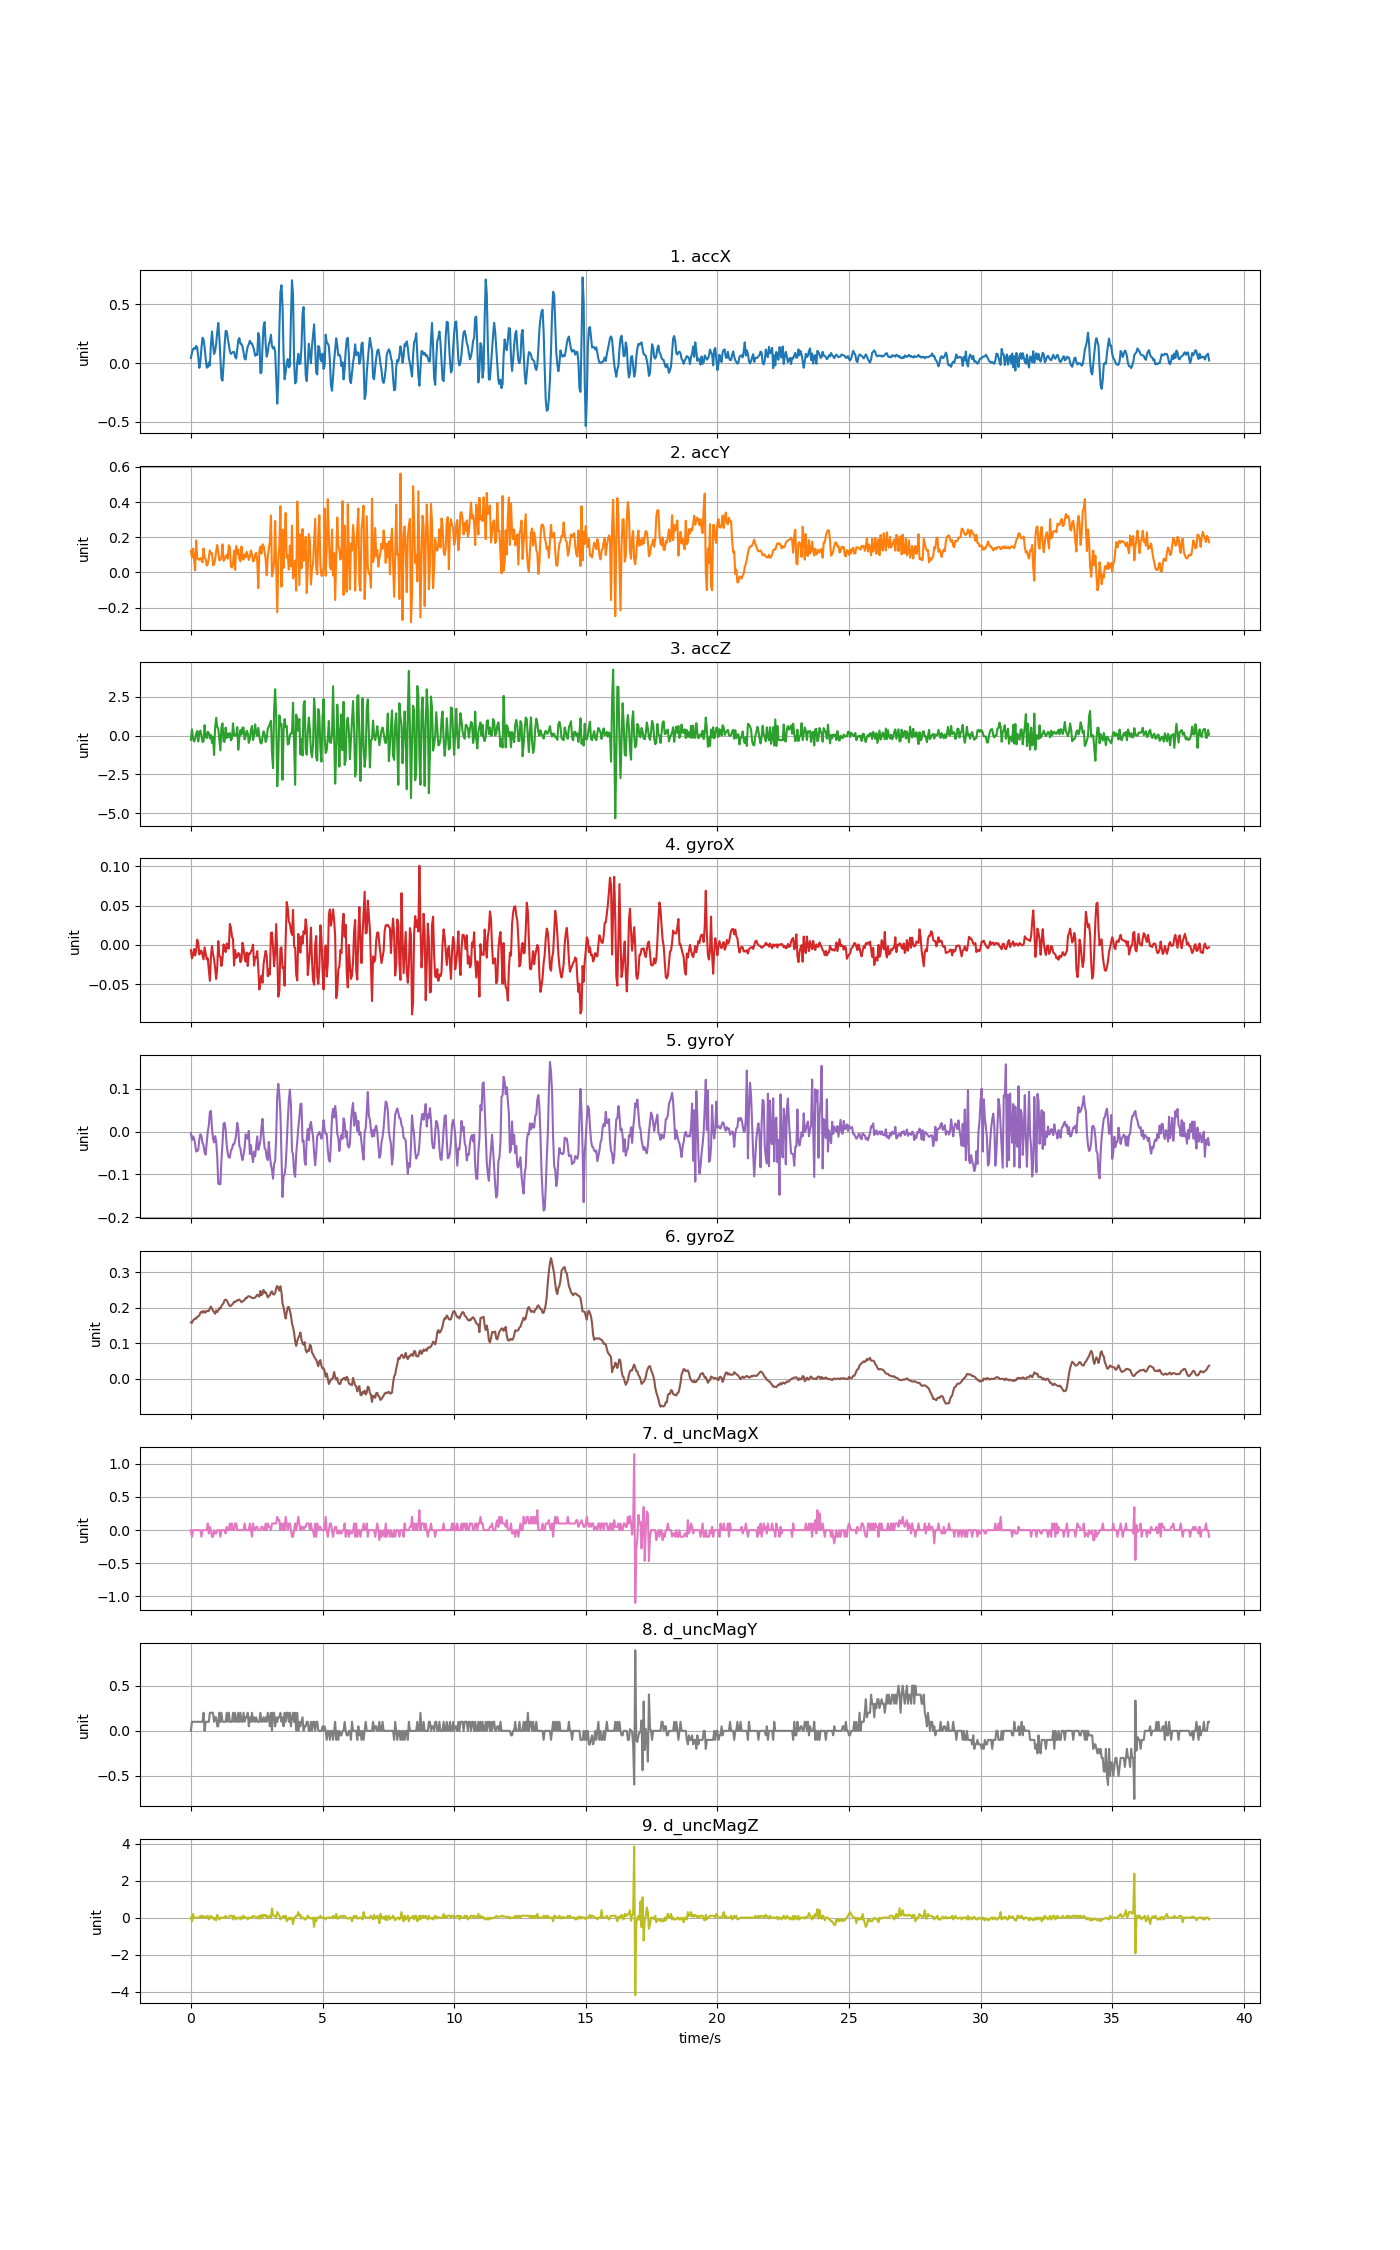

The table this chart was drawn from, first rows:
accX, accY, accZ, gyroX, gyroY, gyroZ, d_uncMagX, d_uncMagY, d_uncMagZ
0.04274, 0.1226, -0.278, -0.006726, -0.002908, 0.1587, 0.0, 0.0, 0.0
0.08787, 0.08428, 0.4032, -0.01711, -0.0194, 0.1575, -0.1, 0.1, -0.2
0.1194, 0.1354, -0.1918, -0.01253, -0.01085, 0.1642, 0.0, 0.1, 0.2
0.1259, 0.07685, -0.3845, -0.005198, -0.01574, 0.1673, 0.0, 0.1, 0.0
0.1202, 0.01197, -0.2301, -0.01345, -0.02856, 0.1697, 0.0, 0.09999, 0.0
0.1454, 0.1823, 0.1195, -0.007336, -0.04628, 0.1694, 0.0, 0.1, 0.0
0.1304, 0.07817, 0.2978, 0.006713, -0.04506, 0.1746, 0.0, 0.1, 0.0
0.05064, 0.07661, -0.3761, 0.002132, -0.0417, 0.1758, 0.0, 0.1, 0.0
-0.04082, 0.07111, 0.2009, -0.01222, -0.01818, 0.1783, 0.0, 0.1, 0.0
0.01317, 0.08164, 0.3272, -0.007947, -0.005962, 0.1862, 0.0, 0.09999, 0.1
0.1264, 0.07111, 0.008138, -0.007336, -0.009627, 0.1893, -0.1, 0.1, 0.0
0.2149, 0.05686, -0.4085, -0.01314, -0.02551, 0.1859, 0.0, 0.1, 0.1
0.2006, 0.1362, -0.3917, -0.01833, -0.03162, 0.1914, 0.0, 0.2, 0.0
0.1353, 0.08703, 0.6737, -0.00306, -0.04811, 0.1868, 0.0, 0.0, 0.05
0.03986, 0.07374, -0.07686, -0.0107, -0.05361, 0.1868, 0.0, 0.09999, 0.05
-0.03783, 0.03909, -0.1654, -0.01833, -0.02673, 0.1917, 0.0, 0.1, 0.0
-0.03699, 0.04705, 0.2434, -0.01711, 0.0007575, 0.1908, 0.1, 0.1, 0.1
0.004908, 0.08392, 0.1745, -0.03147, 0.0142, 0.1914, -0.05, 0.1, -0.1
-0.02095, 0.1249, -0.1786, -0.04582, 0.04535, 0.199, 0.05, 0.2, 0.0
0.1543, 0.1061, 0.04046, -0.01528, 0.04902, 0.2033, 0.0, 0.2, 0.1
0.2674, 0.1095, -0.4731, -0.001228, 0.00931, 0.1966, -0.1, 0.2, 0.0
0.163, 0.0395, -0.06967, -0.01192, -0.01635, 0.192, -0.1, 0.2, 0.0
0.07661, 0.04513, -1.251, -0.01833, -0.0249, 0.1874, 0.0, 0.1, -0.1
0.1024, 0.07458, 0.5169, -0.02933, -0.01024, 0.1832, -0.05, 0.15, 0.0
0.1672, 0.1222, 1.143, -0.04338, -0.02307, 0.1923, -0.05, 0.15, -0.15
0.2602, 0.1557, 0.5385, -0.02872, -0.05789, 0.188, 0.0, 0.05, 0.15
0.3406, 0.1162, 0.4535, 0.004881, -0.122, 0.1929, 0.0, 0.05, 0.0
0.2188, 0.06835, -0.2181, -0.01406, -0.119, 0.199, 0.0, 0.2, -0.1
0.03543, 0.07207, -0.9603, -0.01528, -0.1232, 0.1972, -0.1, 0.1, 0.0
-0.1312, 0.08547, 0.542, -0.02688, -0.06583, 0.2055, 0.0, 0.2, 0.0
-0.1489, 0.1597, 0.7839, -0.01772, -0.02856, 0.2094, 0.0, 0.1, 0.0
-0.009098, 0.06608, -0.3701, 0.0006048, 0.01908, 0.2131, 0.0, 0.1, 0.0
0.1507, 0.0747, -0.4085, -0.005198, 0.02092, 0.2216, 0.0, 0.1, 0.0
0.2723, 0.09026, 0.5133, -0.009169, 0.004423, 0.2229, -0.05, 0.09999, 0.1
0.2703, 0.1001, -0.1559, 0.001826, -0.03101, 0.221, 0.05, 0.2, 0.0
0.21, 0.07757, 0.1314, -0.003671, -0.05086, 0.2155, 0.0, 0.1, 0.0
0.1579, 0.1548, -0.09242, -0.004893, -0.06033, 0.2088, 0.0, 0.2, 0.0
0.1008, 0.1431, 0.1644, 0.02657, -0.06033, 0.2045, 0.1, 0.1, 0.1
0.07769, 0.03364, -0.3079, 0.02199, -0.04384, 0.2058, 0.0, 0.1, 0.1
0.08751, 0.02729, -0.1786, 0.01068, -0.04017, 0.2088, 0.1, 0.1, 0.1
0.09409, 0.05423, 0.7898, 0.007324, -0.02979, 0.2119, 0.0, 0.2, -0.1
0.09409, 0.1238, -0.003833, -0.02627, -0.02917, 0.2168, 0.0, 0.1, 0.1
0.05267, 0.01419, 0.05542, -0.006726, -0.02123, 0.2161, 0.1, 0.2, 0.0
0.03861, 0.1504, -0.003833, -0.0165, -0.005962, 0.2195, 0.1, 0.1, -0.1
0.1188, 0.1053, 0.5456, -0.01467, 0.02061, 0.2201, 0.0, 0.09999, 0.0
0.1946, 0.1308, -0.9148, -0.01039, 0.006255, 0.2223, 0.0, 0.2, 0.0
0.2127, 0.07709, -0.1415, -0.01161, -0.03345, 0.2232, 0.0, 0.1, 0.0
0.1648, 0.06297, 0.3541, -0.022, -0.03895, 0.2198, 0.0, 0.2, -0.1
0.1627, 0.1471, 0.05602, -0.01894, -0.05575, 0.2155, 0.0, 0.1, 0.05
0.1414, 0.07883, 0.5181, 0.002743, -0.06644, 0.218, 0.0, 0.1, -0.05
0.08667, 0.07266, 0.5169, -0.004282, -0.05453, 0.2201, 0.0, 0.2, 0.1
0.03771, 0.103, -0.2468, -0.01528, -0.03773, 0.2216, 0.1, 0.09999, 0.0
0.03089, 0.08631, -0.01461, -0.02139, -0.005962, 0.2278, 0.0, 0.15, 0.0
0.09768, 0.117, 0.3146, -0.00978, -0.0139, 0.2271, 0.0, 0.15, 0.0
0.1404, 0.09601, 0.1326, -0.02688, -0.01665, 0.2317, 0.0, 0.2, -0.1
0.1599, 0.07075, -0.4707, -0.011, 0.001979, 0.2326, 0.0, 0.05, 0.0
0.1891, 0.09218, -0.2289, -0.01161, -0.05208, 0.2314, 0.1, 0.15, 0.0
0.1668, 0.1257, 0.3697, -0.008558, -0.03131, 0.2302, 0.0, 0.1, 0.0
0.1653, 0.09882, 0.6223, -0.005504, -0.05422, 0.2278, -0.1, 0.2, 0.0
0.141, 0.06273, -0.2911, 0.0002993, -0.07102, 0.2271, 0.1, 0.1, 0.1
... 908 more rows
